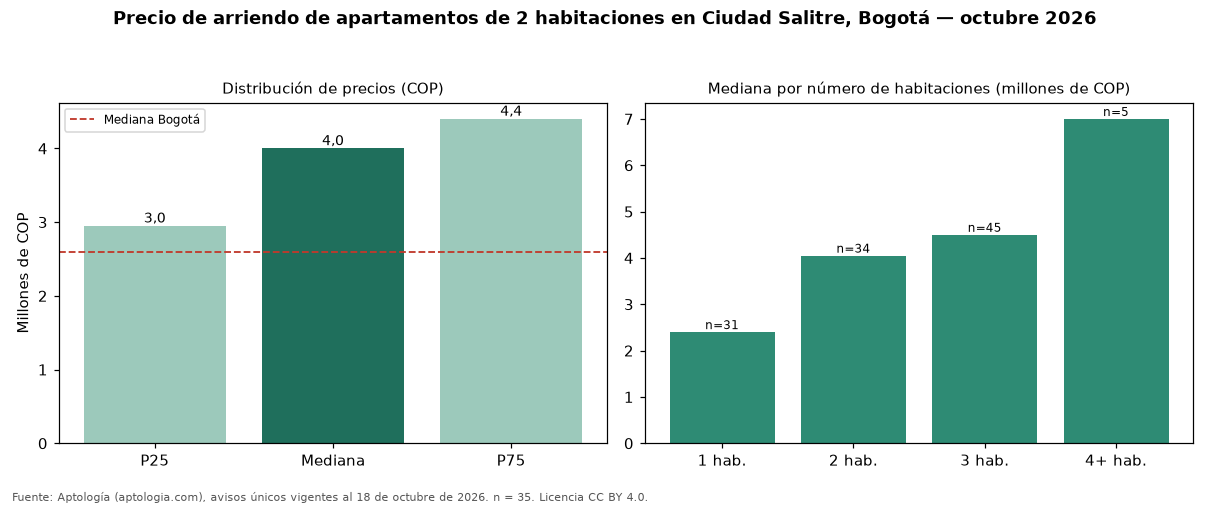

Values plotted in this chart, from the file beside it:
seccion, metrica, valor_cop, n
precio, p25, 2950000, 35
precio, mediana, 4000000, 35
precio, p75, 4400000, 35
cop_por_m2, p25, 50357, 35
cop_por_m2, mediana, 62267, 35
cop_por_m2, p75, 66815, 35
area, area_mediana_m2, 60.0, 35
habitaciones, 1, 2400000, 31
habitaciones, 2, 4050000, 34
habitaciones, 3, 4500000, 45
habitaciones, 4+, 7000000, 5
administracion, mediana, 364000, 11
estrato, moda, 4, 
parqueadero, porcentaje_con_parqueadero, 71.4, 35
ciudad, mediana_ciudad, 2600000, 4711
ciudad, mediana_cop_por_m2_ciudad, 44568, 4711
